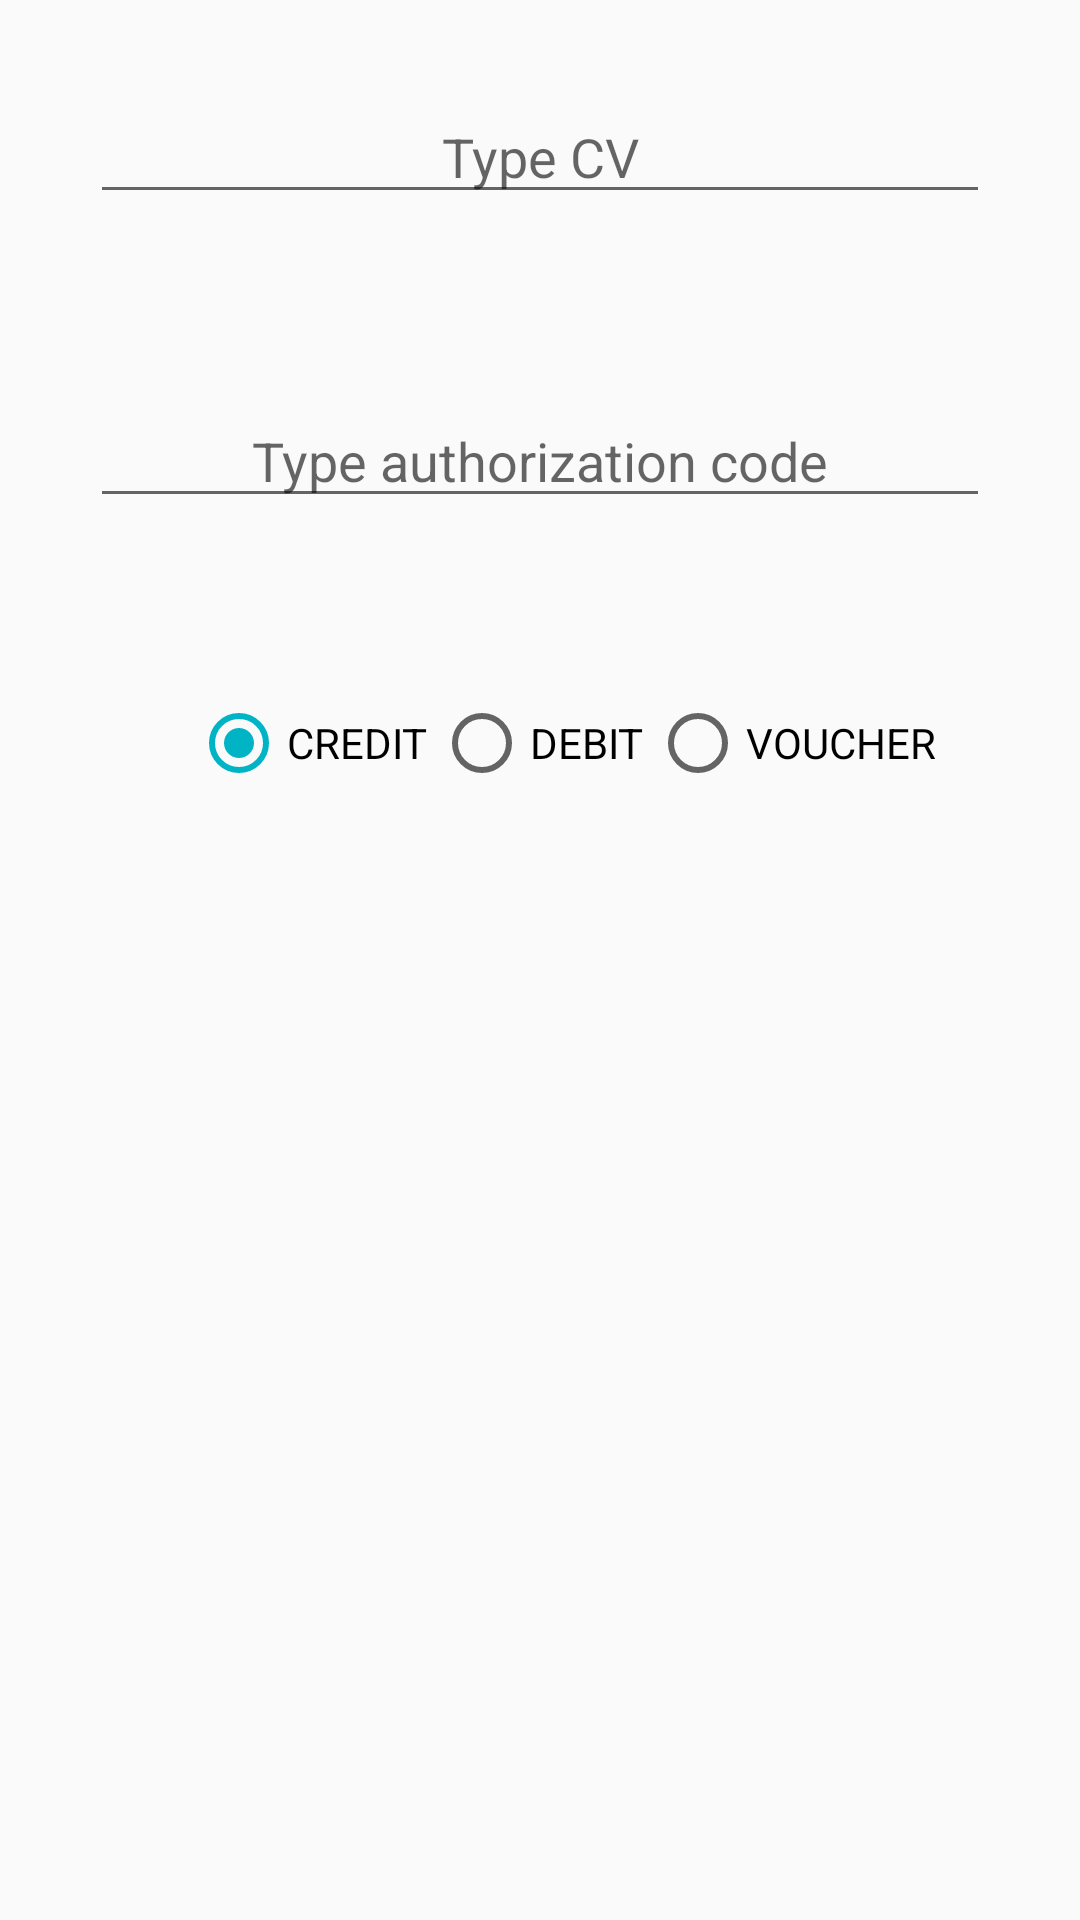

Layout XML and referenced resources for this Android screen:
<!-- AndroidManifest.xml: application theme AppTheme.NoActionBar -->
<!-- res/layout/dialog_cancel.xml -->
<?xml version="1.0" encoding="utf-8"?>
<LinearLayout
    xmlns:android="http://schemas.android.com/apk/res/android"
    android:layout_width="match_parent"
    android:layout_height="match_parent"
    android:orientation="vertical">

    <EditText
        android:id="@+id/et_cv"
        android:layout_width="match_parent"
        android:layout_height="wrap_content"
        android:layout_gravity="center_horizontal"
        android:layout_margin="30dp"
        android:textAlignment="center"
        android:inputType="number"
        android:maxLength="12"
        android:hint="@string/type_cv"/>

    <EditText
        android:id="@+id/et_aut"
        android:layout_width="match_parent"
        android:layout_height="wrap_content"
        android:layout_gravity="center_horizontal"
        android:layout_margin="30dp"
        android:maxLength="6"
        android:hint="@string/type_authorization_code"
        android:inputType="number"
        android:textAlignment="center"/>

    <RadioGroup
        android:id="@+id/radioGroupCancel"
        android:layout_width="@dimen/radiogroup_width"
        android:layout_height="wrap_content"
        android:layout_gravity="center_horizontal"
        android:layout_marginStart="@dimen/radiogroup_margin_start"
        android:layout_marginTop="@dimen/radiogroup_margin_top"
        android:foregroundGravity="center_horizontal"
        android:gravity="center_horizontal"
        android:orientation="horizontal">

        <RadioButton
            android:id="@+id/cancelRadioButton_credit"
            android:layout_width="wrap_content"
            android:layout_height="match_parent"
            android:checked="@bool/checked_radio_button"
            android:layout_margin="1dp"
            android:text="@string/credit" />

        <RadioButton
            android:id="@+id/cancelRadioButton_debit"
            android:layout_width="wrap_content"
            android:layout_height="match_parent"
            android:layout_margin="1dp"
            android:text="@string/debit" />

        <RadioButton
            android:id="@+id/cancelRadioButton_voucher"
            android:layout_width="wrap_content"
            android:layout_height="match_parent"
            android:layout_margin="1dp"
            android:text="@string/voucher" />

    </RadioGroup>

</LinearLayout>
<!-- resources referenced by this layout -->
<resources>
  <bool name="checked_radio_button">true</bool>
  <dimen name="radiogroup_margin_start">8dp</dimen>
  <dimen name="radiogroup_margin_top">28dp</dimen>
  <dimen name="radiogroup_width">285dp</dimen>
  <string name="credit">CREDIT</string>
  <string name="debit">DEBIT</string>
  <string name="type_authorization_code">Type authorization code</string>
  <string name="type_cv">Type CV</string>
  <string name="voucher" translatable="false">VOUCHER</string>
  <style name="AppTheme.NoActionBar">
          <item name="windowActionBar">false</item>
          <item name="windowNoTitle">true</item>
  
      </style>
</resources>
